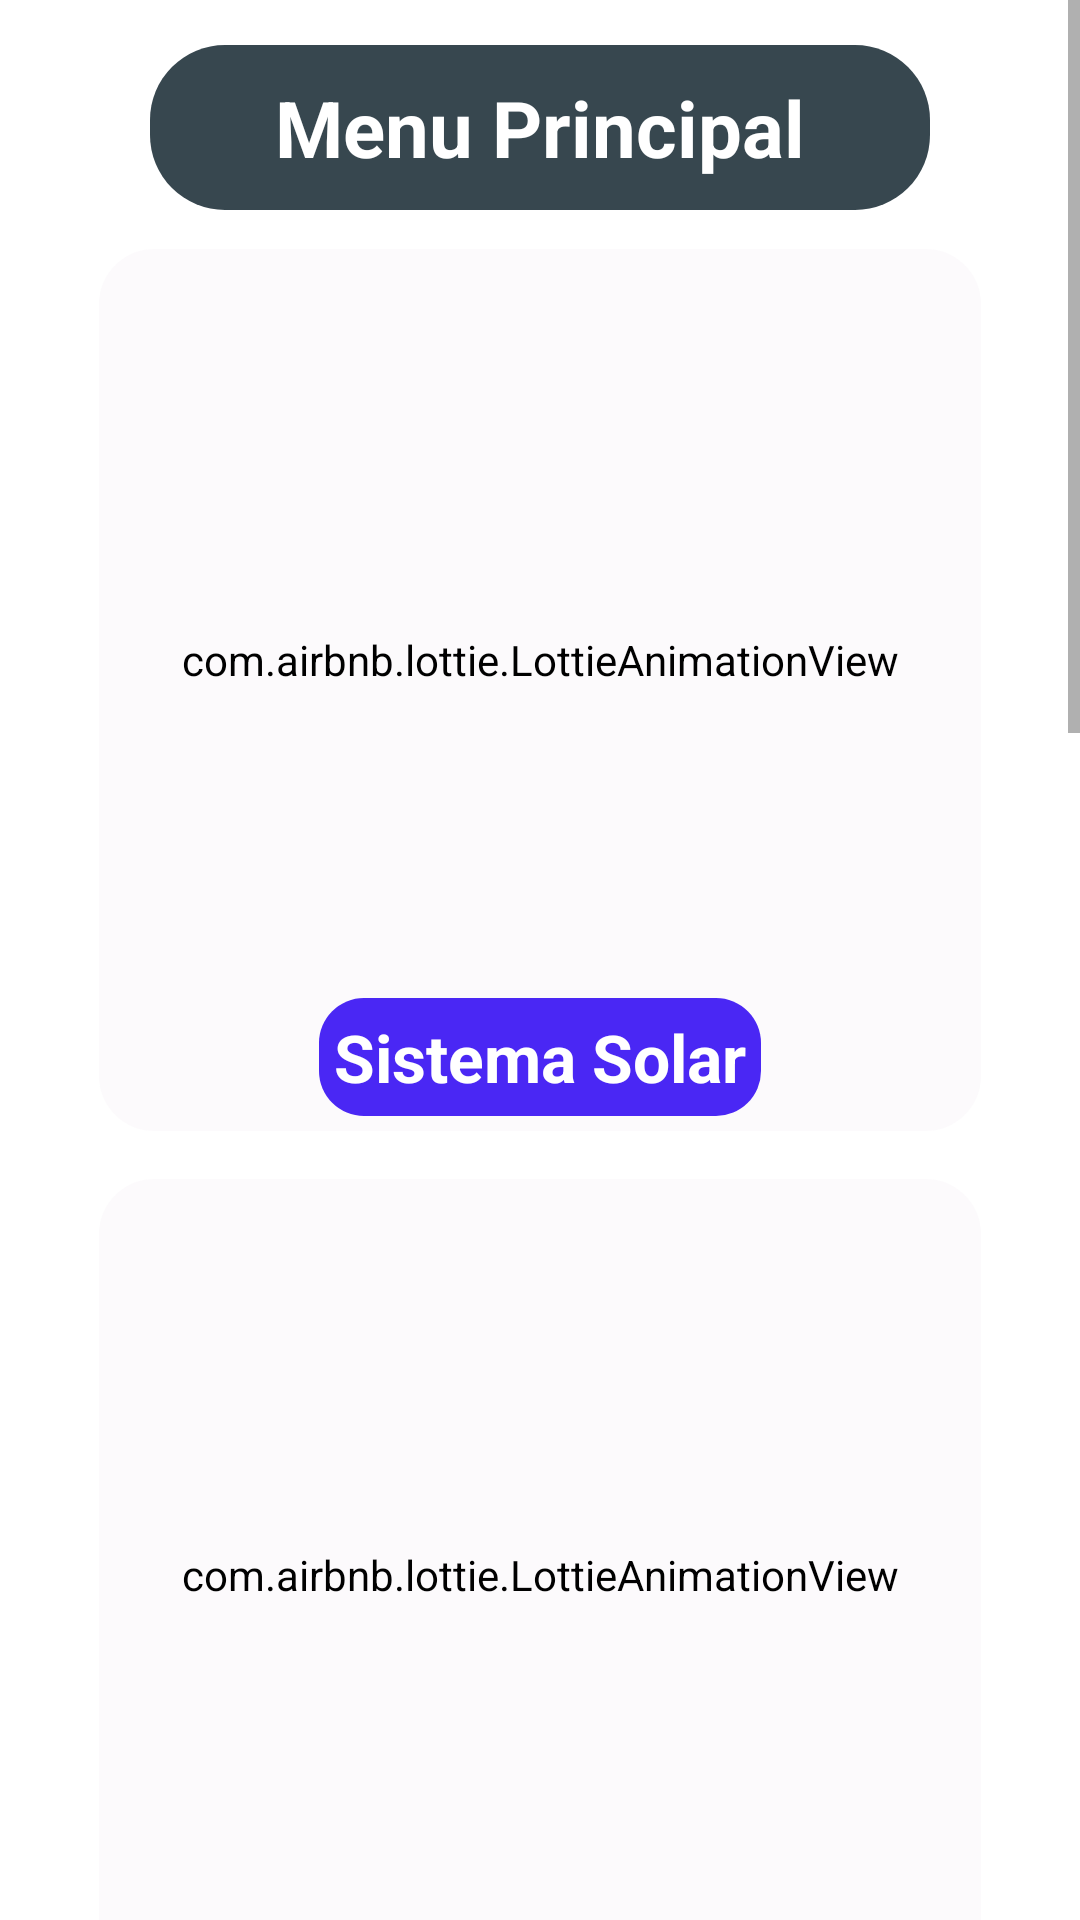

Here is an Android app screen rendered from its layout file. Give the layout XML and the strings, colors and styles it references.
<!-- AndroidManifest.xml: application theme Theme.NasaProjetoIntegrador -->
<!-- res/layout/activity_inicio_guia.xml -->
<?xml version="1.0" encoding="utf-8"?>
<ScrollView xmlns:android="http://schemas.android.com/apk/res/android"
    xmlns:app="http://schemas.android.com/apk/res-auto"
    xmlns:tools="http://schemas.android.com/tools"
    android:layout_width="match_parent"
    android:layout_height="match_parent"
    android:background="@drawable/top_background"
    android:fillViewport="true"
    tools:context=".menuprinipal.MenuPrincipalActivity">

    <LinearLayout
        android:layout_width="match_parent"
        android:layout_height="0dp"
        android:orientation="vertical"
        android:paddingBottom="?attr/actionBarSize">

        <TextView
            android:id="@+id/tituloMenu"
            android:layout_width="match_parent"
            android:layout_height="wrap_content"
            android:layout_gravity="center"
            android:layout_marginStart="50dp"
            android:layout_marginTop="15dp"
            android:layout_marginEnd="50dp"
            android:background="@drawable/background_text_splash"
            android:padding="10dp"
            android:text="Menu Principal"
            android:textAlignment="center"
            android:textColor="@color/white"
            android:textSize="26sp"
            android:textStyle="bold" />

        <RelativeLayout
            android:id="@+id/animmation1"
            android:layout_width="300dp"
            android:layout_height="300dp"
            android:layout_gravity="center"
            android:layout_marginTop="10dp"
            android:background="@drawable/card_background_menu"
            android:elevation="-3dp">

            <TextView
                android:layout_width="wrap_content"
                android:layout_height="wrap_content"
                android:layout_alignParentBottom="true"
                android:layout_centerHorizontal="true"
                android:layout_marginBottom="8dp"
                android:background="@drawable/background_text_menu"
                android:gravity="center_horizontal"
                android:padding="5dp"
                android:text="Sistema Solar"
                android:textColor="@color/white"
                android:textSize="22sp"
                android:textStyle="bold" />

            <com.airbnb.lottie.LottieAnimationView
                android:id="@+id/lottie_main"
                android:layout_width="290dp"
                android:layout_height="280dp"
                android:layout_alignParentBottom="true"
                android:layout_centerInParent="true"
                android:layout_marginBottom="20dp"
                android:backgroundTint="@android:color/transparent"
                android:scaleType="fitXY"
                app:layout_constraintLeft_toLeftOf="parent"
                app:layout_constraintRight_toRightOf="parent"
                app:lottie_autoPlay="true"
                app:lottie_fileName="planet-exploration.json"
                app:lottie_loop="true"
                app:lottie_speed="2" />
        </RelativeLayout>

        <RelativeLayout
            android:id="@+id/animmation2"
            android:layout_width="300dp"
            android:layout_height="300dp"
            android:layout_gravity="center"
            android:layout_marginTop="10dp"
            android:background="@drawable/card_background_menu">

            <TextView
                android:layout_width="wrap_content"
                android:layout_height="wrap_content"
                android:layout_alignParentBottom="true"
                android:layout_centerHorizontal="true"
                android:layout_marginBottom="8dp"
                android:background="@drawable/background_text_menu"
                android:gravity="center_horizontal"
                android:padding="5dp"
                android:text="Pesquisar Imagens"
                android:textColor="@color/white"
                android:textSize="22sp"
                android:textStyle="bold" />

            <com.airbnb.lottie.LottieAnimationView
                android:id="@+id/lottie_main2"
                android:layout_width="280dp"
                android:layout_height="270dp"
                android:layout_alignParentBottom="true"
                android:layout_centerInParent="true"
                android:layout_marginBottom="30dp"
                android:backgroundTint="@android:color/transparent"
                android:scaleType="fitXY"
                app:layout_constraintLeft_toLeftOf="parent"
                app:layout_constraintRight_toRightOf="parent"
                app:lottie_autoPlay="true"
                app:lottie_fileName="looking-at-stars.json"
                app:lottie_loop="true"
                app:lottie_speed="1" />
        </RelativeLayout>

        <RelativeLayout
            android:id="@+id/animmation3"
            android:layout_width="300dp"
            android:layout_height="300dp"
            android:layout_gravity="center"
            android:layout_marginTop="10dp"
            android:background="@drawable/card_background_menu">

            <TextView
                android:layout_width="wrap_content"
                android:layout_height="wrap_content"
                android:layout_alignParentBottom="true"
                android:layout_centerHorizontal="true"
                android:layout_marginBottom="8dp"
                android:background="@drawable/background_text_menu"
                android:gravity="center_horizontal"
                android:padding="5dp"
                android:text="Imagens Favoritas"
                android:textColor="@color/white"
                android:textSize="22sp"
                android:textStyle="bold" />

            <com.airbnb.lottie.LottieAnimationView
                android:id="@+id/lottie_main3"
                android:layout_width="wrap_content"
                android:layout_height="280dp"
                android:layout_alignParentBottom="true"
                android:layout_centerInParent="true"
                android:layout_marginBottom="20dp"
                android:backgroundTint="@android:color/transparent"
                android:scaleType="fitXY"
                app:layout_constraintLeft_toLeftOf="parent"
                app:layout_constraintRight_toRightOf="parent"
                app:lottie_autoPlay="true"
                app:lottie_fileName="heart_fav.json"
                app:lottie_loop="true"
                app:lottie_speed="1" />
        </RelativeLayout>

        <RelativeLayout
            android:id="@+id/animmation4"
            android:layout_width="300dp"
            android:layout_height="300dp"
            android:layout_gravity="center"
            android:layout_marginTop="10dp"
            android:background="@drawable/card_background_menu">

            <TextView
                android:layout_width="wrap_content"
                android:layout_height="wrap_content"
                android:layout_alignParentBottom="true"
                android:layout_centerHorizontal="true"
                android:layout_marginBottom="8dp"
                android:background="@drawable/background_text_menu"
                android:gravity="center_horizontal"
                android:padding="5dp"
                android:text="Perfil do Astronauta"
                android:textColor="@color/white"
                android:textSize="22sp"
                android:textStyle="bold" />

            <com.airbnb.lottie.LottieAnimationView
                android:id="@+id/lottie_main4"
                android:layout_width="260dp"
                android:layout_height="250dp"
                android:layout_alignParentBottom="true"
                android:layout_centerVertical="true"
                android:layout_centerHorizontal="true"
                android:layout_marginBottom="45dp"
                android:backgroundTint="@android:color/transparent"
                android:scaleType="fitXY"
                app:layout_constraintLeft_toLeftOf="parent"
                app:layout_constraintRight_toRightOf="parent"
                app:lottie_autoPlay="true"
                app:lottie_fileName="navis-loader.json"
                app:lottie_loop="true"
                app:lottie_speed="3" />

        </RelativeLayout>


        <RelativeLayout
            android:id="@+id/animmation5"
            android:layout_width="300dp"
            android:layout_height="300dp"
            android:layout_gravity="center"
            android:layout_marginTop="10dp"
            android:background="@drawable/card_background_menu">

            <TextView
                android:layout_width="wrap_content"
                android:layout_height="wrap_content"
                android:layout_alignParentBottom="true"
                android:layout_centerHorizontal="true"
                android:layout_marginBottom="8dp"
                android:background="@drawable/background_text_menu"
                android:gravity="center_horizontal"
                android:padding="5dp"
                android:text="Rovers de Marte"
                android:textColor="@color/white"
                android:textSize="22sp"
                android:textStyle="bold" />

            <com.airbnb.lottie.LottieAnimationView
                android:id="@+id/lottie_main5"
                android:layout_width="260dp"
                android:layout_height="250dp"
                android:layout_alignParentBottom="true"
                android:layout_centerVertical="true"
                android:layout_centerHorizontal="true"
                android:layout_marginBottom="45dp"
                android:backgroundTint="@android:color/transparent"
                android:scaleType="fitXY"
                app:layout_constraintLeft_toLeftOf="parent"
                app:layout_constraintRight_toRightOf="parent"
                app:lottie_autoPlay="true"
                app:lottie_fileName="rover.json"
                app:lottie_loop="true"
                app:lottie_speed="2" />
        </RelativeLayout>

    </LinearLayout>
</ScrollView>
<!-- resources referenced by this layout -->
<resources>
  <color name="white">#FFFFFFFF</color>
  <!-- drawable background_text_menu (drawable-v24) -->
  <?xml version="1.0" encoding="utf-8"?>
  <shape xmlns:android="http://schemas.android.com/apk/res/android">
      <corners android:radius="15dp"></corners>
      <solid android:color="@color/blue"></solid>
  </shape>
  <!-- drawable background_text_splash (drawable) -->
  <?xml version="1.0" encoding="utf-8"?>
  <shape xmlns:android="http://schemas.android.com/apk/res/android">
      <corners android:radius="25dp"></corners>
      <solid android:color="@color/cinza"></solid>
  </shape>
  <!-- drawable card_background_menu (drawable-v24) -->
  <?xml version="1.0" encoding="utf-8"?>
  <shape xmlns:android="http://schemas.android.com/apk/res/android">
      <stroke android:color="@color/white" />
      <stroke android:width="3dp" />
      <solid android:color="#3CF1EBF1" />
      <corners android:radius="20dp" />
  </shape>
  <style name="Theme.NasaProjetoIntegrador" parent="Theme.MaterialComponents.DayNight.DarkActionBar">
          
          <item name="colorPrimary">@color/purple_500</item>
          <item name="colorPrimaryVariant">@color/purple_700</item>
          <item name="colorOnPrimary">@color/white</item>
          
          <item name="colorSecondary">@color/teal_200</item>
          <item name="colorSecondaryVariant">@color/teal_700</item>
          <item name="colorOnSecondary">@color/black</item>
          
          <item name="android:statusBarColor" tools:targetApi="l">?attr/colorPrimaryVariant</item>
          
          <item name="bottomSheetDialogTheme">@style/AppBottomSheetDialogTheme</item>
      </style>
  <color name="blue">#4A27F4</color>
  <color name="cinza">#37474f</color>
  <color name="purple_500">#FF6200EE</color>
  <color name="purple_700">#FF3700B3</color>
  <color name="teal_200">#FF03DAC5</color>
  <color name="teal_700">#FF018786</color>
  <color name="black">#FF000000</color>
  <style name="AppBottomSheetDialogTheme" parent="Theme.MaterialComponents.Light.BottomSheetDialog">
          <item name="bottomSheetStyle">@style/CustomBottomSheetStyle</item>
      </style>
  <style name="CustomBottomSheetStyle" parent="Widget.Design.BottomSheet.Modal">
          <item name="android:background">@drawable/background_dialog</item>
      </style>
</resources>
